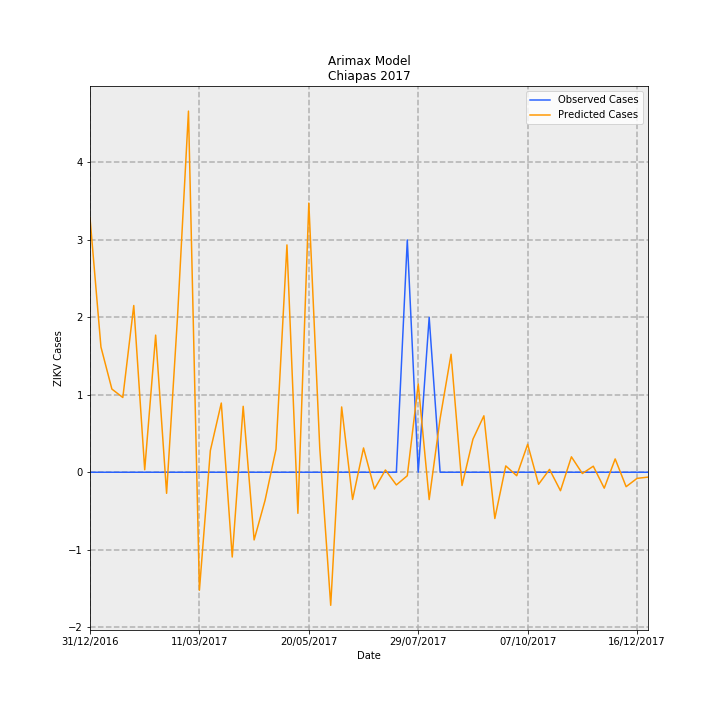

The file beside this chart, header and first rows:
Date, predictions_incidence, observed_incidence, Predicted Cases, Observed Cases, error
31/12/2016, 0.06296, 0.0, 3.285, 0.0, -3.285
07/01/2017, 0.031, 0.0, 1.618, 0.0, -1.618
14/01/2017, 0.02059, 0.0, 1.074, 0.0, -1.074
21/01/2017, 0.0185, 0.0, 0.9651, 0.0, -0.9651
28/01/2017, 0.04126, 0.0, 2.153, 0.0, -2.153
04/02/2017, 0.0006134, 0.0, 0.03201, 0.0, -0.03201
11/02/2017, 0.03393, 0.0, 1.771, 0.0, -1.771
18/02/2017, -0.005213, 0.0, -0.272, 0.0, 0.272
25/02/2017, 0.03849, 0.0, 2.008, 0.0, -2.008
04/03/2017, 0.08937, 0.0, 4.663, 0.0, -4.663
11/03/2017, -0.0292, 0.0, -1.523, 0.0, 1.523
18/03/2017, 0.005369, 0.0, 0.2801, 0.0, -0.2801
25/03/2017, 0.01712, 0.0, 0.8936, 0.0, -0.8936
01/04/2017, -0.02097, 0.0, -1.094, 0.0, 1.094
08/04/2017, 0.01631, 0.0, 0.8512, 0.0, -0.8512
15/04/2017, -0.01675, 0.0, -0.874, 0.0, 0.874
22/04/2017, -0.006956, 0.0, -0.3629, 0.0, 0.3629
29/04/2017, 0.005699, 0.0, 0.2974, 0.0, -0.2974
06/05/2017, 0.05626, 0.0, 2.935, 0.0, -2.935
13/05/2017, -0.01016, 0.0, -0.5303, 0.0, 0.5303
20/05/2017, 0.06661, 0.0, 3.476, 0.0, -3.476
27/05/2017, 0.006001, 0.0, 0.3131, 0.0, -0.3131
03/06/2017, -0.03292, 0.0, -1.718, 0.0, 1.718
10/06/2017, 0.01616, 0.0, 0.8431, 0.0, -0.8431
17/06/2017, -0.00673, 0.0, -0.3512, 0.0, 0.3512
24/06/2017, 0.006008, 0.0, 0.3135, 0.0, -0.3135
01/07/2017, -0.004148, 0.0, -0.2165, 0.0, 0.2165
08/07/2017, 0.0005607, 0.0, 0.02926, 0.0, -0.02926
15/07/2017, -0.003139, 0.0, -0.1638, 0.0, 0.1638
22/07/2017, -0.0008622, 0.05749, -0.04499, 3.0, 3.045
29/07/2017, 0.02186, 0.0, 1.141, 0.0, -1.141
05/08/2017, -0.006755, 0.03833, -0.3525, 2.0, 2.352
12/08/2017, 0.01329, 0.0, 0.6934, 0.0, -0.6934
19/08/2017, 0.0292, 0.0, 1.524, 0.0, -1.524
26/08/2017, -0.003287, 0.0, -0.1715, 0.0, 0.1715
02/09/2017, 0.008179, 0.0, 0.4268, 0.0, -0.4268
09/09/2017, 0.01397, 0.0, 0.7289, 0.0, -0.7289
16/09/2017, -0.01145, 0.0, -0.5975, 0.0, 0.5975
23/09/2017, 0.001569, 0.0, 0.08186, 0.0, -0.08186
30/09/2017, -0.0008608, 0.0, -0.04491, 0.0, 0.04491
07/10/2017, 0.006919, 0.0, 0.361, 0.0, -0.361
14/10/2017, -0.002976, 0.0, -0.1553, 0.0, 0.1553
21/10/2017, 0.0007026, 0.0, 0.03666, 0.0, -0.03666
28/10/2017, -0.004573, 0.0, -0.2386, 0.0, 0.2386
04/11/2017, 0.003816, 0.0, 0.1991, 0.0, -0.1991
11/11/2017, -0.0003123, 0.0, -0.0163, 0.0, 0.0163
18/11/2017, 0.001494, 0.0, 0.07797, 0.0, -0.07797
25/11/2017, -0.003943, 0.0, -0.2057, 0.0, 0.2057
02/12/2017, 0.003295, 0.0, 0.172, 0.0, -0.172
09/12/2017, -0.003572, 0.0, -0.1864, 0.0, 0.1864
16/12/2017, -0.001514, 0.0, -0.07902, 0.0, 0.07902
23/12/2017, -0.001204, 0.0, -0.06285, 0.0, 0.06285
